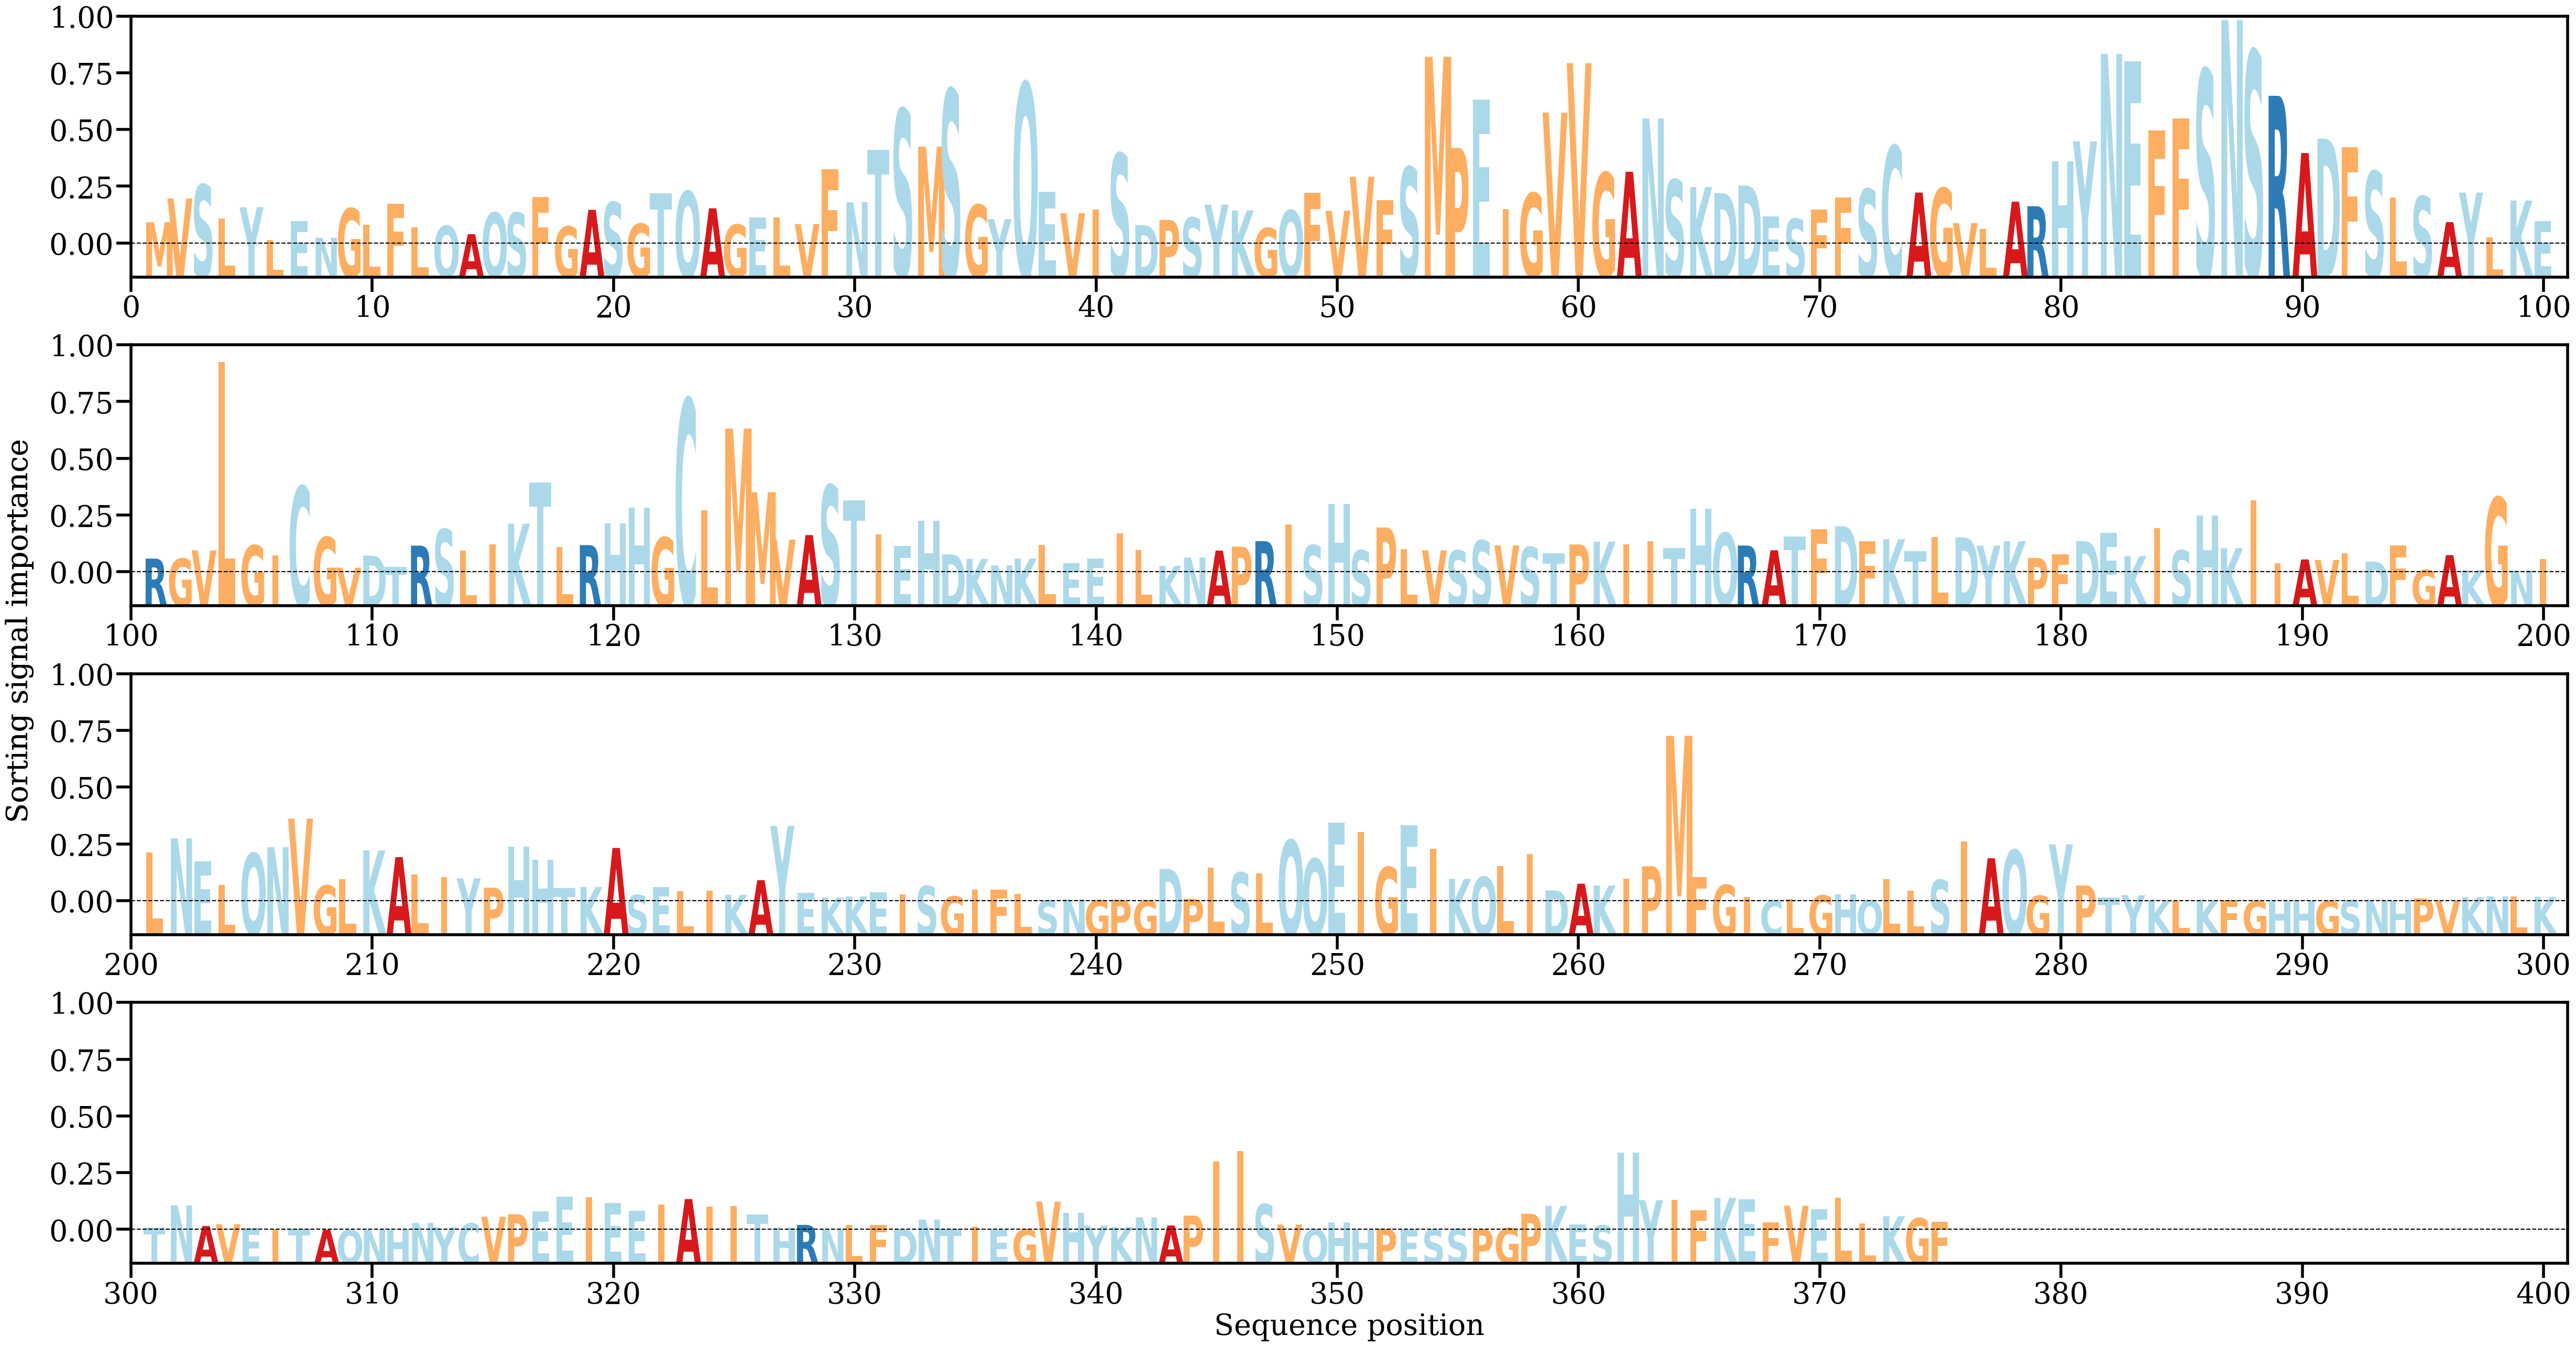

The file beside this chart, header and first rows:
AA, Alpha
M, [0.00162773]
V, [0.00343271]
S, [0.00448422]
L, [0.0019034]
Y, [0.00277052]
L, [0.00025273]
E, [0.00171743]
N, [0.00044172]
G, [0.002674]
L, [0.00144536]
F, [0.00303082]
L, [0.00123201]
Q, [0.00133973]
A, [0.00071183]
Q, [0.0023512]
S, [0.00234646]
F, [0.00354721]
G, [0.00129252]
A, [0.0025714]
S, [0.00315421]
G, [0.00150265]
T, [0.00381834]
Q, [0.0039827]
A, [0.00268904]
G, [0.00143732]
E, [0.00199769]
L, [0.00199046]
V, [0.00148232]
F, [0.0056822]
N, [0.00315027]
T, [0.00716098]
S, [0.01024701]
M, [0.00740037]
S, [0.01174597]
G, [0.00296013]
Y, [0.00186248]
Q, [0.01225227]
E, [0.00394909]
V, [0.0023166]
I, [0.00258924]
S, [0.00686908]
D, [0.0013929]
P, [0.00179993]
S, [0.00197424]
Y, [0.0029672]
K, [0.00252441]
G, [0.00118188]
Q, [0.00252557]
F, [0.0038755]
V, [0.00250207]
V, [0.00509759]
F, [0.00332289]
S, [0.00583074]
M, [0.01425274]
P, [0.00729652]
E, [0.01100347]
I, [0.0026251]
G, [0.00384529]
V, [0.00999632]
V, [0.01376945]
... 315 more rows
